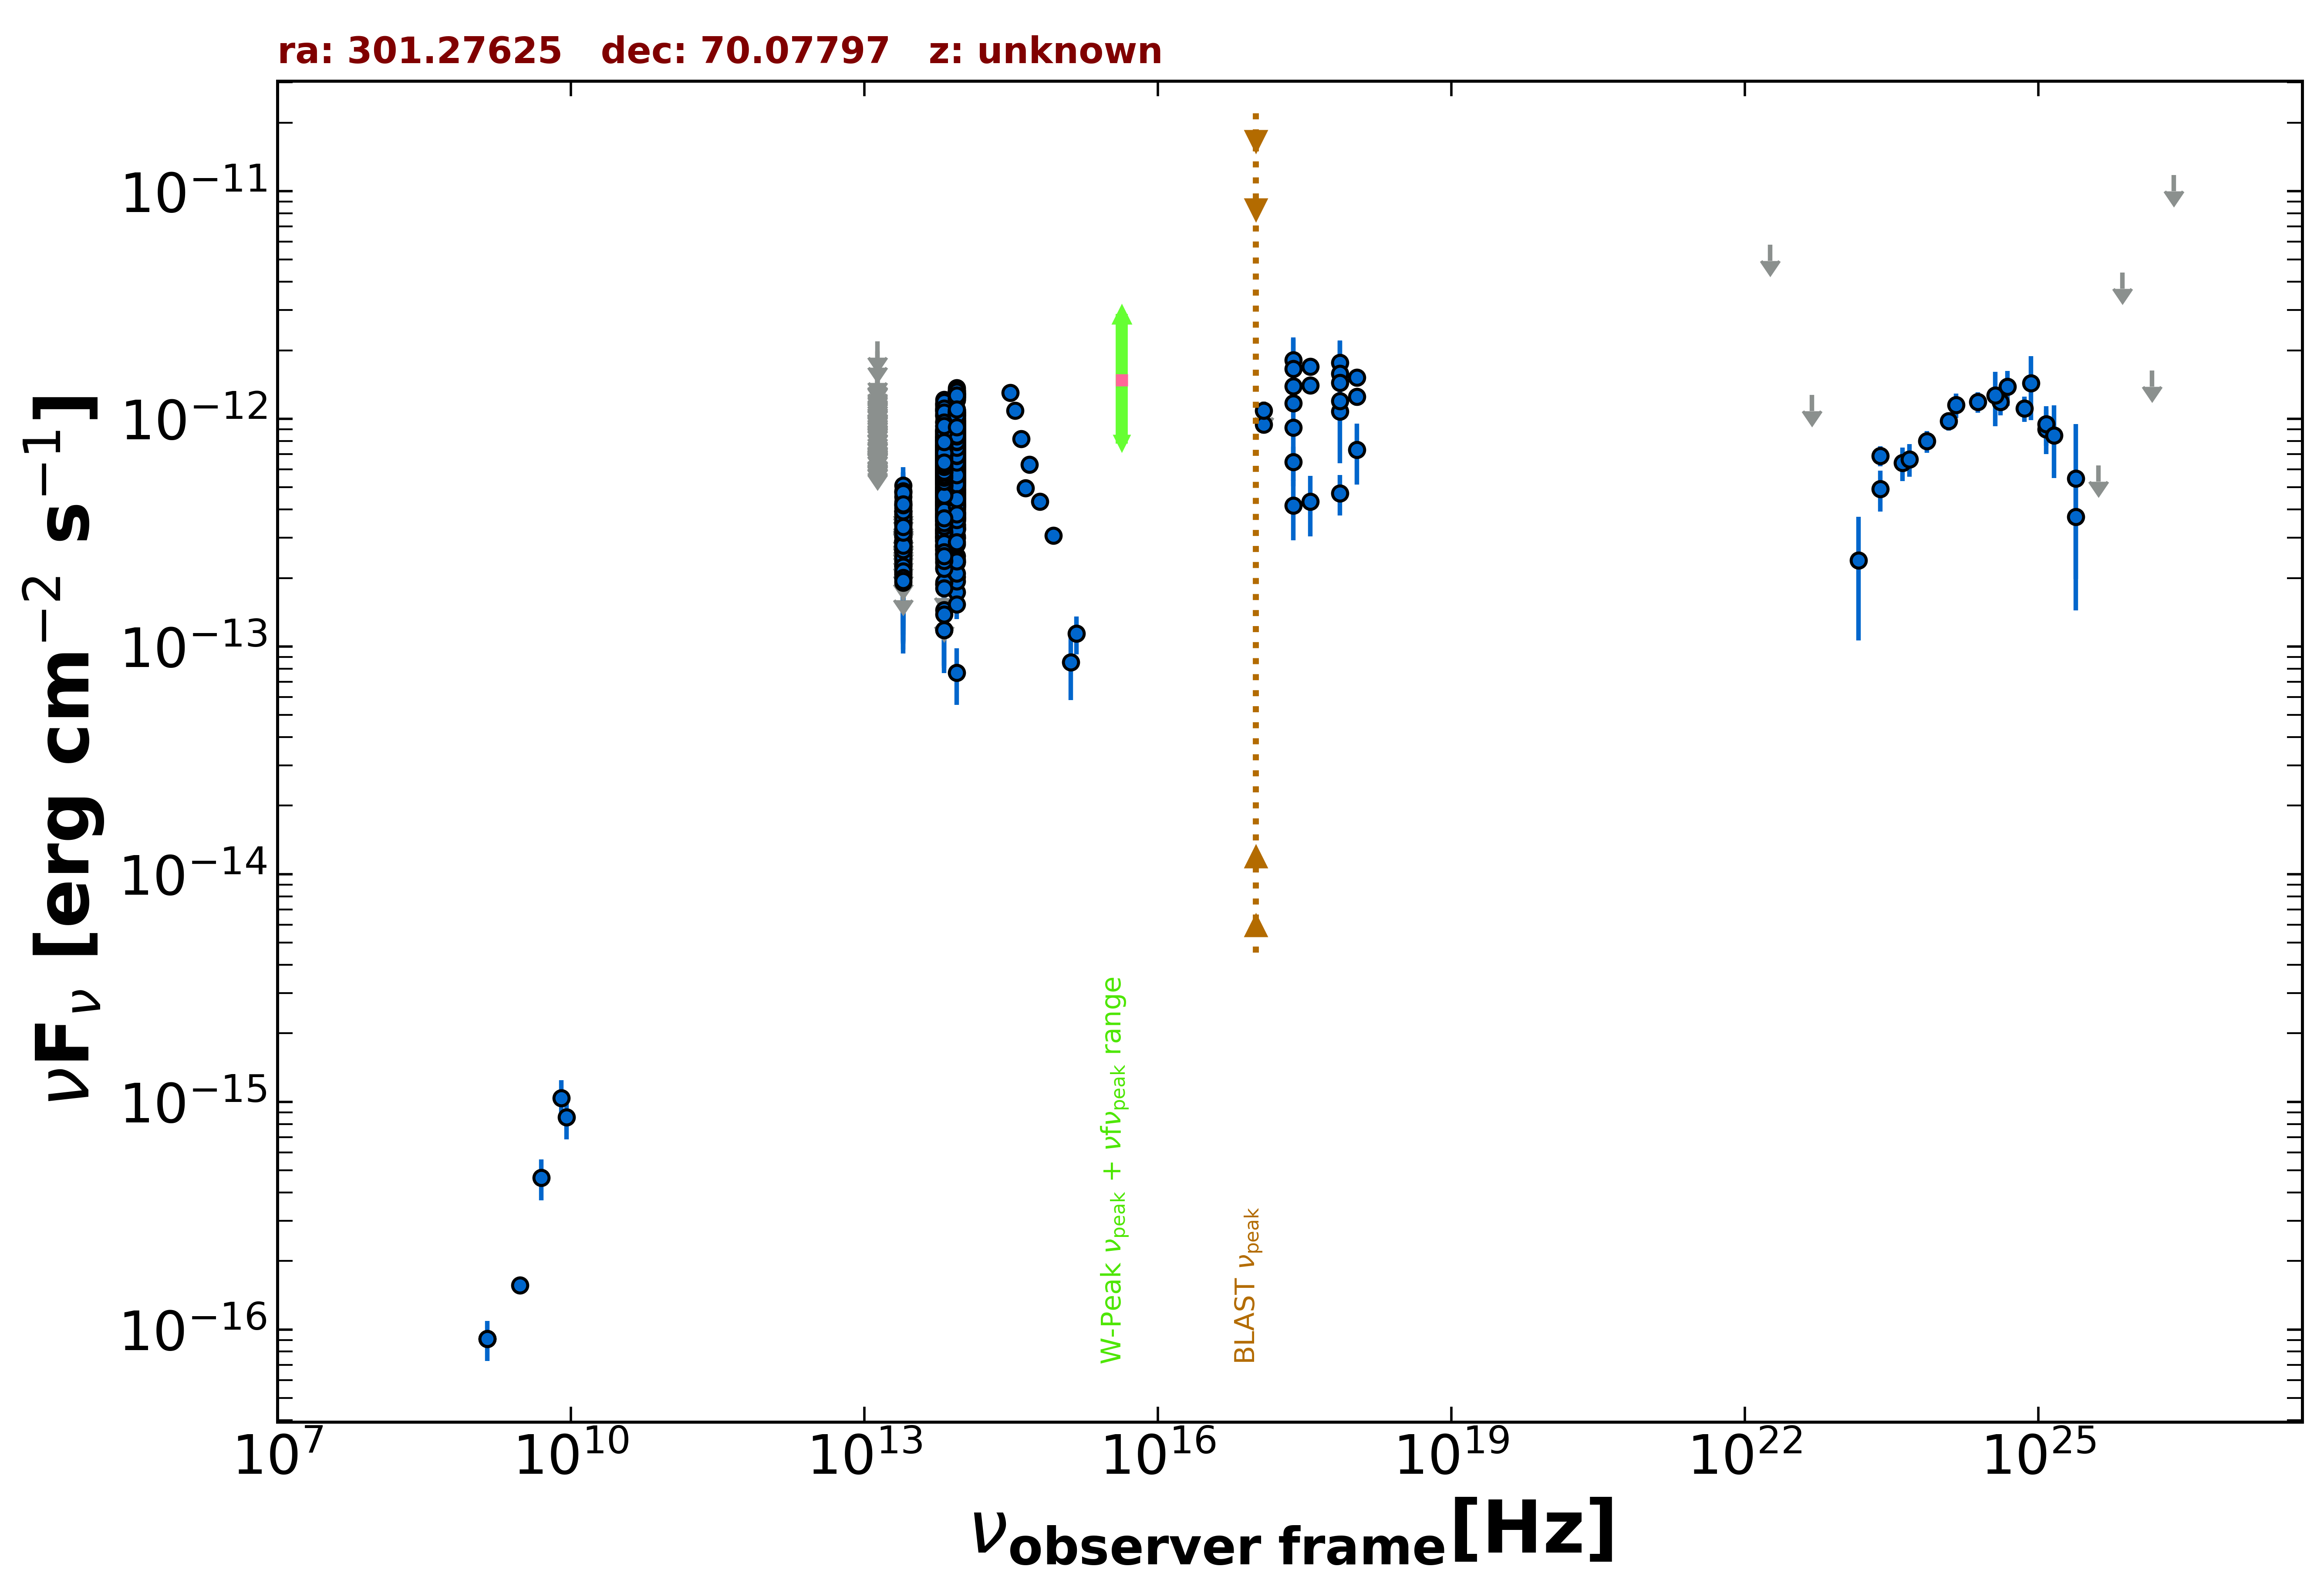

Values plotted in this chart, from the file beside it:
freq., flux, err_flux, MJD_start, MJD_end, flag, catalog, reference
1.400e+09, 9.100e-17, 7.000e-18, 55000, 55000, , NVSS, Condon et al. 1998  AJ  115  1693
3.000e+09, 1.565e-16, 6.450e-18, 55000, 55000, , VLASSQL, Gordon et al. 2021  ApJS  255  30
2.418e+17, 9.174e-13, 4.116e-13, 55000, 55000, , XMMSL2, Saxton et al. 2008  A&A  480  611
7.253e+17, 1.078e-12, 4.393e-13, 55000, 55000, , XMMSL2, Saxton et al. 2008  A&A  480  611
2.418e+17, 1.808e-12, 4.740e-13, 55000, 55000, , XMMSL2, Saxton et al. 2008  A&A  480  611
7.253e+17, 1.761e-12, 4.490e-13, 55000, 55000, , XMMSL2, Saxton et al. 2008  A&A  480  611
2.418e+17, 1.660e-12, 5.745e-13, 55000, 55000, , XMMSL2, Saxton et al. 2008  A&A  480  611
7.253e+17, 1.582e-12, 6.045e-13, 55000, 55000, , XMMSL2, Saxton et al. 2008  A&A  480  611
2.418e+17, 6.453e-13, 1.106e-13, 55000, 55000, , RASS, Boller et al. 2016  A&A  103  1
2.418e+17, 1.174e-12, 8.800e-14, 55401, 57030, , 1OUSX, Giommi et al. in preparation
1.209e+17, 9.447e-13, 8.550e-14, 55401, 57030, , 1OUSX, Giommi et al. in preparation
3.627e+17, 1.403e-12, 9.000e-14, 55401, 57030, , 1OUSX, Giommi et al. in preparation
7.253e+17, 1.196e-12, 5.300e-14, 55401, 57030, , 1OUSX, Giommi et al. in preparation
1.088e+18, 1.251e-12, 1.090e-13, 55401, 57030, , 1OUSX, Giommi et al. in preparation
8.817e+13, 6.547e-13, 2.650e-15, 55000, 55000, , UNWISE, Schlafly et al. 2019  ApJS  240  30
6.517e+13, 5.376e-13, 3.300e-15, 55000, 55000, , UNWISE, Schlafly et al. 2019  ApJS  240  30
8.817e+13, 8.114e-13, 1.795e-14, 55000, 55000, , WISE, Wright et al. 2010  AJ  140  1868
6.517e+13, 6.605e-13, 1.400e-14, 55000, 55000, , WISE, Wright et al. 2010  AJ  140  1868
2.498e+13, 2.649e-13, 1.590e-14, 55000, 55000, , WISE, Wright et al. 2010  AJ  140  1868
1.363e+13, 2.379e-13, 5.730e-14, 55000, 55000, , WISE, Wright et al. 2010  AJ  140  1868
8.817e+13, 6.743e-13, 4.415e-14, 56676, 56676, , NEOWISE, Mainzer et al. 2014  ApJ  792  30
6.517e+13, 4.607e-13, 3.995e-14, 56676, 56676, , NEOWISE, Mainzer et al. 2014  ApJ  792  30
8.817e+13, 7.159e-13, 3.560e-14, 56678, 56678, , NEOWISE, Mainzer et al. 2014  ApJ  792  30
6.517e+13, 5.015e-13, 3.975e-14, 56678, 56678, , NEOWISE, Mainzer et al. 2014  ApJ  792  30
8.817e+13, 6.293e-13, 3.075e-14, 56677, 56677, , NEOWISE, Mainzer et al. 2014  ApJ  792  30
6.517e+13, 5.596e-13, 4.130e-14, 56677, 56677, , NEOWISE, Mainzer et al. 2014  ApJ  792  30
8.817e+13, 6.150e-13, 3.000e-14, 56676, 56676, , NEOWISE, Mainzer et al. 2014  ApJ  792  30
6.517e+13, 5.193e-13, 5.515e-14, 56676, 56676, , NEOWISE, Mainzer et al. 2014  ApJ  792  30
8.817e+13, 6.743e-13, 3.165e-14, 56677, 56677, , NEOWISE, Mainzer et al. 2014  ApJ  792  30
6.517e+13, 5.108e-13, 4.380e-14, 56677, 56677, , NEOWISE, Mainzer et al. 2014  ApJ  792  30
8.817e+13, 7.205e-13, 3.185e-14, 56676, 56676, , NEOWISE, Mainzer et al. 2014  ApJ  792  30
6.517e+13, 5.555e-13, 4.815e-14, 56676, 56676, , NEOWISE, Mainzer et al. 2014  ApJ  792  30
8.817e+13, 6.493e-13, 3.230e-14, 56676, 56676, , NEOWISE, Mainzer et al. 2014  ApJ  792  30
6.517e+13, 5.266e-13, 4.615e-14, 56676, 56676, , NEOWISE, Mainzer et al. 2014  ApJ  792  30
8.817e+13, 6.481e-13, 3.225e-14, 56678, 56678, , NEOWISE, Mainzer et al. 2014  ApJ  792  30
6.517e+13, 5.413e-13, 3.690e-14, 56678, 56678, , NEOWISE, Mainzer et al. 2014  ApJ  792  30
8.817e+13, 6.620e-13, 3.965e-14, 56677, 56677, , NEOWISE, Mainzer et al. 2014  ApJ  792  30
6.517e+13, 5.324e-13, 4.220e-14, 56677, 56677, , NEOWISE, Mainzer et al. 2014  ApJ  792  30
8.817e+13, 6.755e-13, 3.235e-14, 56677, 56677, , NEOWISE, Mainzer et al. 2014  ApJ  792  30
6.517e+13, 6.337e-13, 4.730e-14, 56677, 56677, , NEOWISE, Mainzer et al. 2014  ApJ  792  30
8.817e+13, 7.742e-13, 4.850e-14, 56676, 56676, , NEOWISE, Mainzer et al. 2014  ApJ  792  30
6.517e+13, 5.924e-13, 4.865e-14, 56676, 56676, , NEOWISE, Mainzer et al. 2014  ApJ  792  30
8.817e+13, 6.487e-13, 3.170e-14, 56677, 56677, , NEOWISE, Mainzer et al. 2014  ApJ  792  30
6.517e+13, 5.816e-13, 4.075e-14, 56677, 56677, , NEOWISE, Mainzer et al. 2014  ApJ  792  30
8.817e+13, 6.410e-13, 3.070e-14, 56677, 56677, , NEOWISE, Mainzer et al. 2014  ApJ  792  30
6.517e+13, 5.151e-13, 4.085e-14, 56677, 56677, , NEOWISE, Mainzer et al. 2014  ApJ  792  30
8.817e+13, 6.596e-13, 3.280e-14, 56676, 56676, , NEOWISE, Mainzer et al. 2014  ApJ  792  30
6.517e+13, 4.332e-13, 4.880e-14, 56676, 56676, , NEOWISE, Mainzer et al. 2014  ApJ  792  30
8.817e+13, 6.793e-13, 3.005e-14, 56678, 56678, , NEOWISE, Mainzer et al. 2014  ApJ  792  30
6.517e+13, 5.996e-13, 4.420e-14, 56678, 56678, , NEOWISE, Mainzer et al. 2014  ApJ  792  30
8.817e+13, 6.687e-13, 3.265e-14, 56677, 56677, , NEOWISE, Mainzer et al. 2014  ApJ  792  30
6.517e+13, 5.334e-13, 3.935e-14, 56677, 56677, , NEOWISE, Mainzer et al. 2014  ApJ  792  30
8.817e+13, 6.990e-13, 3.095e-14, 56678, 56678, , NEOWISE, Mainzer et al. 2014  ApJ  792  30
6.517e+13, 4.723e-13, 3.875e-14, 56678, 56678, , NEOWISE, Mainzer et al. 2014  ApJ  792  30
8.817e+13, 5.824e-13, 3.055e-14, 56677, 56677, , NEOWISE, Mainzer et al. 2014  ApJ  792  30
6.517e+13, 5.463e-13, 4.585e-14, 56677, 56677, , NEOWISE, Mainzer et al. 2014  ApJ  792  30
8.817e+13, 6.127e-13, 4.520e-14, 56677, 56677, , NEOWISE, Mainzer et al. 2014  ApJ  792  30
6.517e+13, 6.046e-13, 4.345e-14, 56677, 56677, , NEOWISE, Mainzer et al. 2014  ApJ  792  30
8.817e+13, 6.681e-13, 3.080e-14, 56678, 56678, , NEOWISE, Mainzer et al. 2014  ApJ  792  30
6.517e+13, 6.035e-13, 3.895e-14, 56678, 56678, , NEOWISE, Mainzer et al. 2014  ApJ  792  30
... 1,564 more rows
